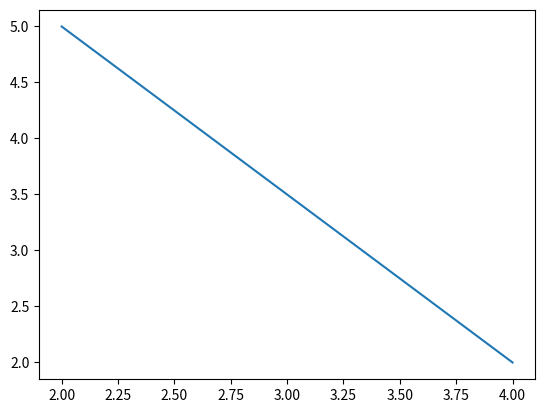

This chart was generated by the following Python code: (Note: this script raises an exception after producing the figure.)
import matplotlib.pyplot as plt

import numpy as np





def pravac(x1,y1,x2,y2):
    a=(y2-y1)/(x2-x1)
    b= y1 - a*x1 
    print('y=', a, 'x +', b)

    x = np.array([x1,y1])
    y = np.array([x2,y2])
    plt.plot(x,y)
    
    odgovor = input('ako želite prikazati graf upisite br 1, a ako želite spremiti u pdf upišite 2')
    if odgovor == '1':
        plt.show()
    elif odgovor =='2':
        plt.savefig(input('upisite ime pdf-a'))

pravac(2,4,5,2)
